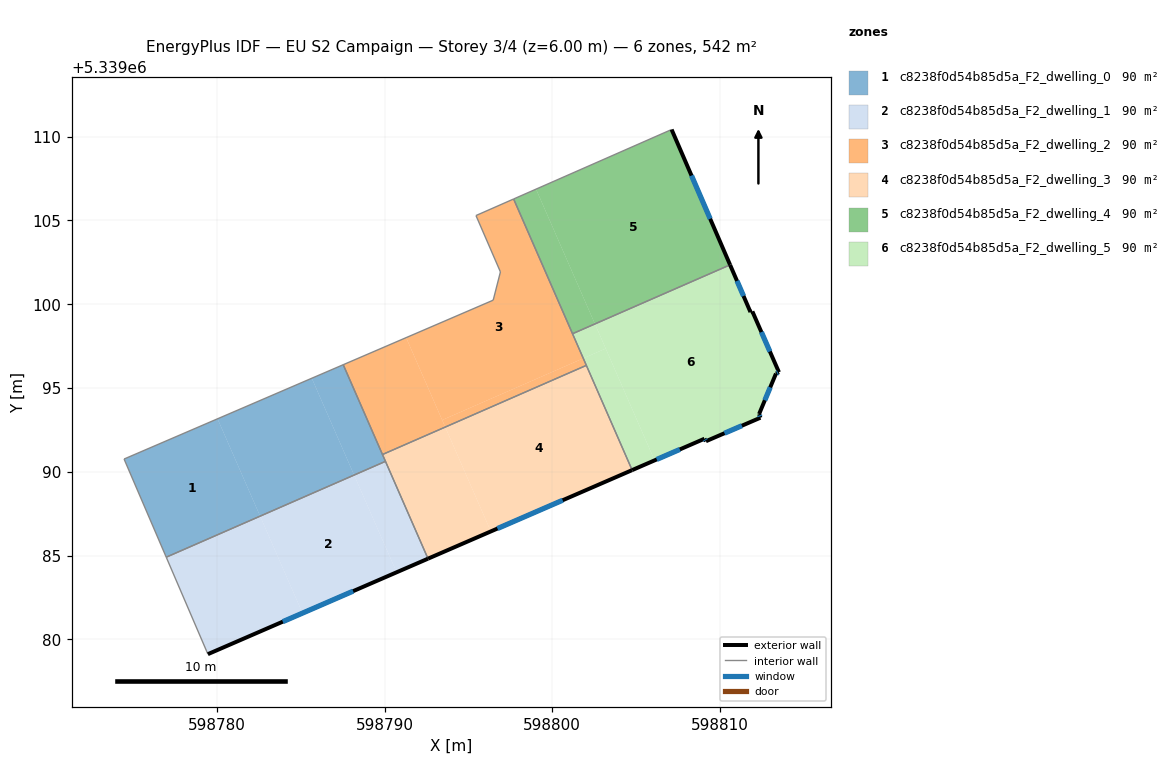
=== STOREY PLAN SPEC (per zone: floor XY polygon, exterior-wall plan segments, windows/doors) ===
zone 1: c8238f0d54b85d5a_F2_dwelling_0  (90.4 m²)
  floor: (598780.03, 5339093.16) (598782.57, 5339087.35) (598776.97, 5339084.90) (598774.45, 5339090.76)
  floor: (598785.66, 5339095.58) (598788.18, 5339089.80) (598782.57, 5339087.35) (598780.03, 5339093.16)
  floor: (598787.53, 5339096.39) (598790.05, 5339090.62) (598788.18, 5339089.80) (598785.66, 5339095.58)
  interior walls: 5
zone 2: c8238f0d54b85d5a_F2_dwelling_1  (90.4 m²)
  floor: (598788.18, 5339089.80) (598790.72, 5339084.00) (598785.10, 5339081.57) (598782.57, 5339087.35)
  floor: (598782.57, 5339087.35) (598785.10, 5339081.57) (598779.45, 5339079.12) (598776.97, 5339084.90)
  floor: (598790.05, 5339090.62) (598792.59, 5339084.81) (598790.72, 5339084.00) (598788.18, 5339089.80)
  exterior wall: (598779.45, 5339079.12) – (598792.59, 5339084.81)  [14.3 m]
    window: (598783.92, 5339081.05) – (598788.12, 5339082.87)  [4.4 m²]
  interior walls: 3
zone 3: c8238f0d54b85d5a_F2_dwelling_2  (90.4 m²)
  floor: (598797.70, 5339106.28) (598801.86, 5339096.77) (598793.44, 5339093.09) (598791.29, 5339098.01) (598796.48, 5339100.24) (598796.91, 5339101.93) (598795.45, 5339105.29)
  floor: (598791.29, 5339098.01) (598793.62, 5339092.67) (598789.87, 5339091.03) (598787.53, 5339096.39)
  floor: (598801.86, 5339096.77) (598802.04, 5339096.35) (598793.62, 5339092.67) (598793.44, 5339093.09)
  interior walls: 8
zone 4: c8238f0d54b85d5a_F2_dwelling_3  (90.4 m²)
  floor: (598802.04, 5339096.35) (598804.78, 5339090.10) (598796.34, 5339086.44) (598793.62, 5339092.67)
  floor: (598793.62, 5339092.67) (598796.34, 5339086.44) (598792.59, 5339084.81) (598789.87, 5339091.03)
  exterior wall: (598792.59, 5339084.81) – (598804.78, 5339090.10)  [13.3 m]
    window: (598796.74, 5339086.61) – (598800.63, 5339088.30)  [4.1 m²]
  interior walls: 4
zone 5: c8238f0d54b85d5a_F2_dwelling_4  (90.3 m²)
  floor: (598807.13, 5339110.43) (598810.62, 5339102.36) (598802.55, 5339098.83) (598799.04, 5339106.87) (598807.05, 5339110.39)
  floor: (598799.04, 5339106.87) (598802.56, 5339098.83) (598801.22, 5339098.24) (598797.70, 5339106.28)
  exterior wall: (598810.62, 5339102.35) – (598807.13, 5339110.43)  [8.8 m]
    window: (598809.43, 5339105.10) – (598808.32, 5339107.68)  [2.7 m²]
  interior walls: 4
zone 6: c8238f0d54b85d5a_F2_dwelling_5  (90.4 m²)
  floor: (598810.62, 5339102.35) (598811.84, 5339099.53) (598811.95, 5339099.57) (598813.54, 5339095.94) (598813.36, 5339095.86) (598812.35, 5339093.45) (598812.43, 5339093.23) (598809.18, 5339091.83) (598809.09, 5339091.97) (598806.12, 5339090.68) (598802.56, 5339098.83)
  floor: (598803.20, 5339097.36) (598806.12, 5339090.68) (598804.78, 5339090.10) (598801.86, 5339096.77)
  floor: (598802.56, 5339098.83) (598803.20, 5339097.36) (598801.86, 5339096.77) (598801.22, 5339098.24)
  exterior wall: (598813.36, 5339095.86) – (598813.54, 5339095.94)  [0.2 m]
    window: (598813.42, 5339095.89) – (598813.48, 5339095.92)  [0.1 m²]
  exterior wall: (598812.35, 5339093.45) – (598813.36, 5339095.86)  [2.6 m]
    window: (598812.70, 5339094.27) – (598813.02, 5339095.04)  [0.8 m²]
  exterior wall: (598812.43, 5339093.23) – (598812.35, 5339093.45)  [0.2 m]
    window: (598812.41, 5339093.30) – (598812.38, 5339093.37)  [0.1 m²]
  exterior wall: (598809.18, 5339091.83) – (598812.43, 5339093.23)  [3.5 m]
    window: (598810.29, 5339092.30) – (598811.33, 5339092.75)  [1.1 m²]
  exterior wall: (598809.09, 5339091.97) – (598809.18, 5339091.83)  [0.2 m]
    window: (598809.12, 5339091.92) – (598809.15, 5339091.88)  [0.1 m²]
  exterior wall: (598804.78, 5339090.10) – (598809.09, 5339091.97)  [4.7 m]
    window: (598806.24, 5339090.74) – (598807.62, 5339091.34)  [1.4 m²]
  exterior wall: (598811.84, 5339099.53) – (598810.62, 5339102.35)  [3.1 m]
    window: (598811.42, 5339100.49) – (598811.04, 5339101.39)  [0.9 m²]
  exterior wall: (598811.95, 5339099.57) – (598811.84, 5339099.53)  [0.1 m]
  exterior wall: (598813.54, 5339095.94) – (598811.95, 5339099.57)  [4.0 m]
    window: (598813.00, 5339097.18) – (598812.49, 5339098.34)  [1.2 m²]
  interior walls: 3

=== DERIVED (storey summary) ===
Building: EU S2 Campaign
Storey: 3 of 4  (floor level z = 6.00 m)
Storey gross floor area: 542.1 m²
Zones on this storey: 6
  - c8238f0d54b85d5a_F2_dwelling_0: floor 90.4 m²
  - c8238f0d54b85d5a_F2_dwelling_1: floor 90.4 m²; exterior wall 14.3 m (43.0 m²); 1 window(s) 4.4 m²; WWR 10.2%
  - c8238f0d54b85d5a_F2_dwelling_2: floor 90.4 m²
  - c8238f0d54b85d5a_F2_dwelling_3: floor 90.4 m²; exterior wall 13.3 m (39.8 m²); 1 window(s) 4.1 m²; WWR 10.2%
  - c8238f0d54b85d5a_F2_dwelling_4: floor 90.3 m²; exterior wall 8.8 m (26.4 m²); 1 window(s) 2.7 m²; WWR 10.2%
  - c8238f0d54b85d5a_F2_dwelling_5: floor 90.4 m²; exterior wall 18.6 m (55.8 m²); 8 window(s) 5.7 m²; WWR 10.1%
Zone adjacency (shared interzone walls):
  - c8238f0d54b85d5a_F2_dwelling_0 ↔ c8238f0d54b85d5a_F2_dwelling_1
  - c8238f0d54b85d5a_F2_dwelling_0 ↔ c8238f0d54b85d5a_F2_dwelling_2
  - c8238f0d54b85d5a_F2_dwelling_0 ↔ c8238f0d54b85d5a_F2_dwelling_3
  - c8238f0d54b85d5a_F2_dwelling_1 ↔ c8238f0d54b85d5a_F2_dwelling_3
  - c8238f0d54b85d5a_F2_dwelling_2 ↔ c8238f0d54b85d5a_F2_dwelling_3
  - c8238f0d54b85d5a_F2_dwelling_2 ↔ c8238f0d54b85d5a_F2_dwelling_4
  - c8238f0d54b85d5a_F2_dwelling_2 ↔ c8238f0d54b85d5a_F2_dwelling_5
  - c8238f0d54b85d5a_F2_dwelling_3 ↔ c8238f0d54b85d5a_F2_dwelling_5
  - c8238f0d54b85d5a_F2_dwelling_4 ↔ c8238f0d54b85d5a_F2_dwelling_5